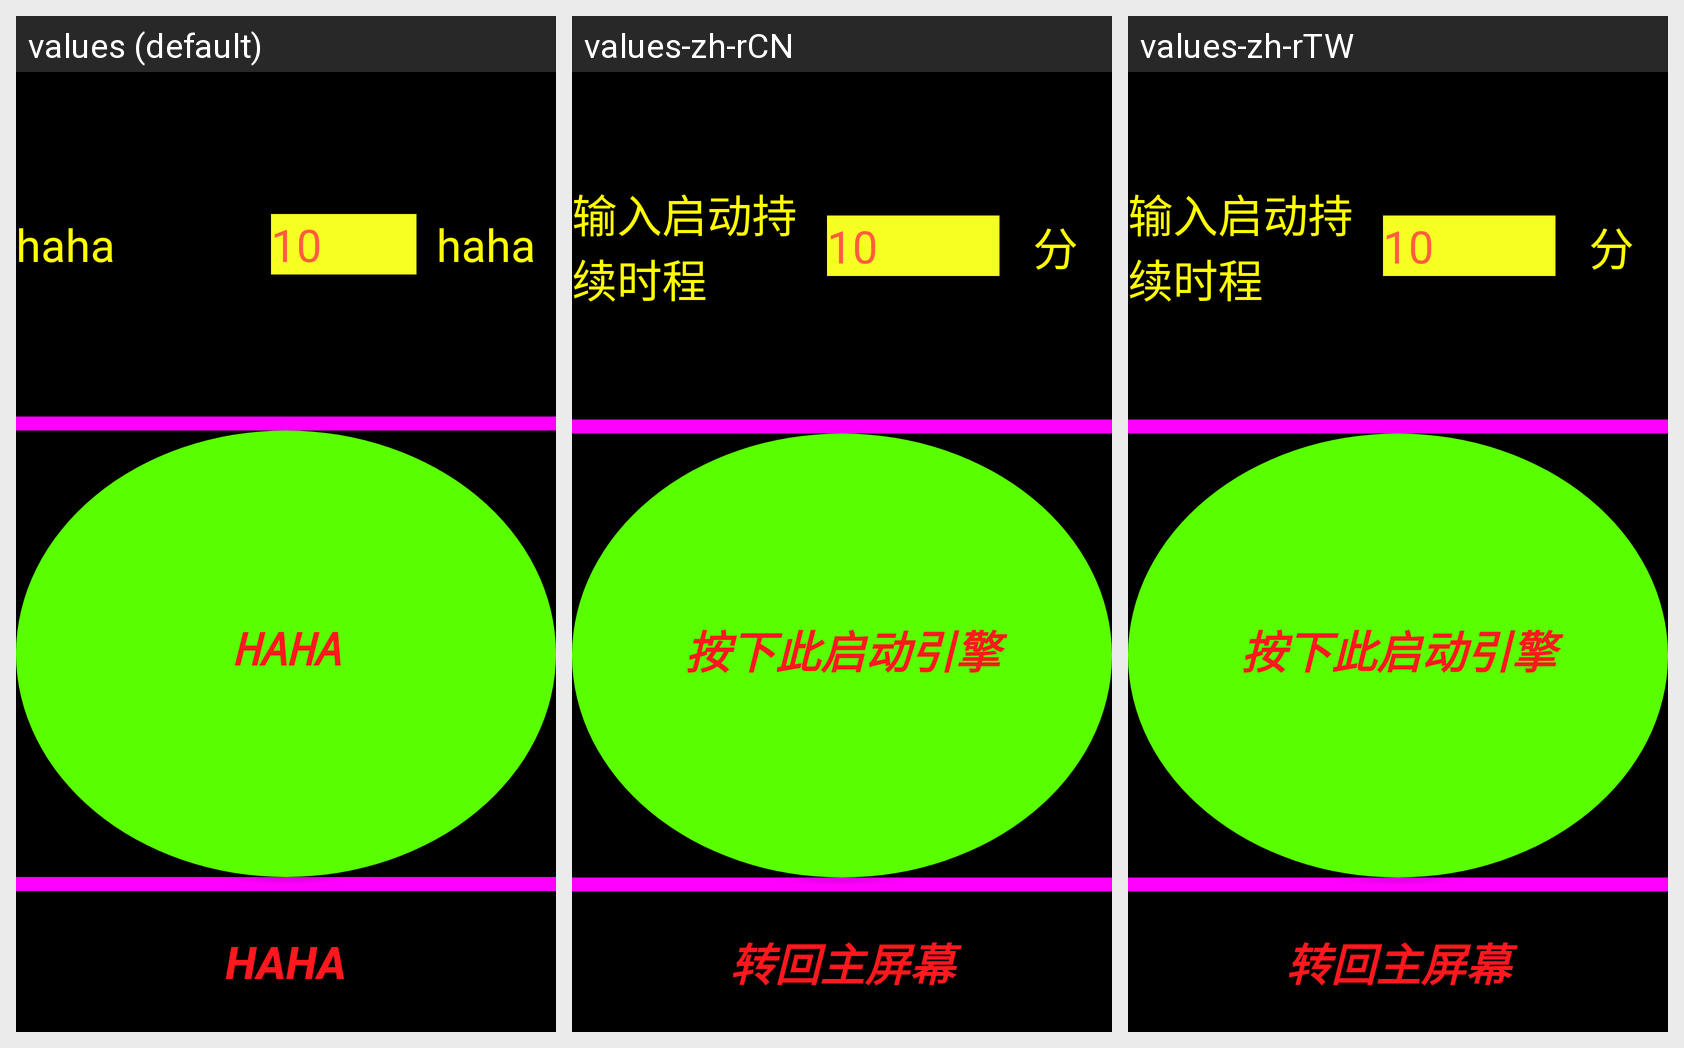

Locale-by-locale string values for the Android screen shown in this grid:
Android screen res/layout/start_engine_layout.xml rendered under 3 locales, left to right: values (default), values-zh-rCN, values-zh-rTW. Device: Nexus 5 (rendered at 1080×1920; each locale shown at half size, 540×960, under a caption strip naming it); theme AppTheme.
Strings drawn on this screen, with the default value and each locale's value (text and hints the layout hard-codes, and strings that could not be matched under every locale, appear in the picture but are not listed):

one_boot_active_period
  values: haha
  values-zh-rCN: 输入启动持续时程
  values-zh-rTW: 输入启动持续时程

minute
  values: haha
  values-zh-rCN: 分
  values-zh-rTW: 分

press_start_engine
  values: haha
  values-zh-rCN: 按下此启动引擎
  values-zh-rTW: 按下此启动引擎

return_home
  values: haha
  values-zh-rCN: 转回主屏幕
  values-zh-rTW: 转回主屏幕
